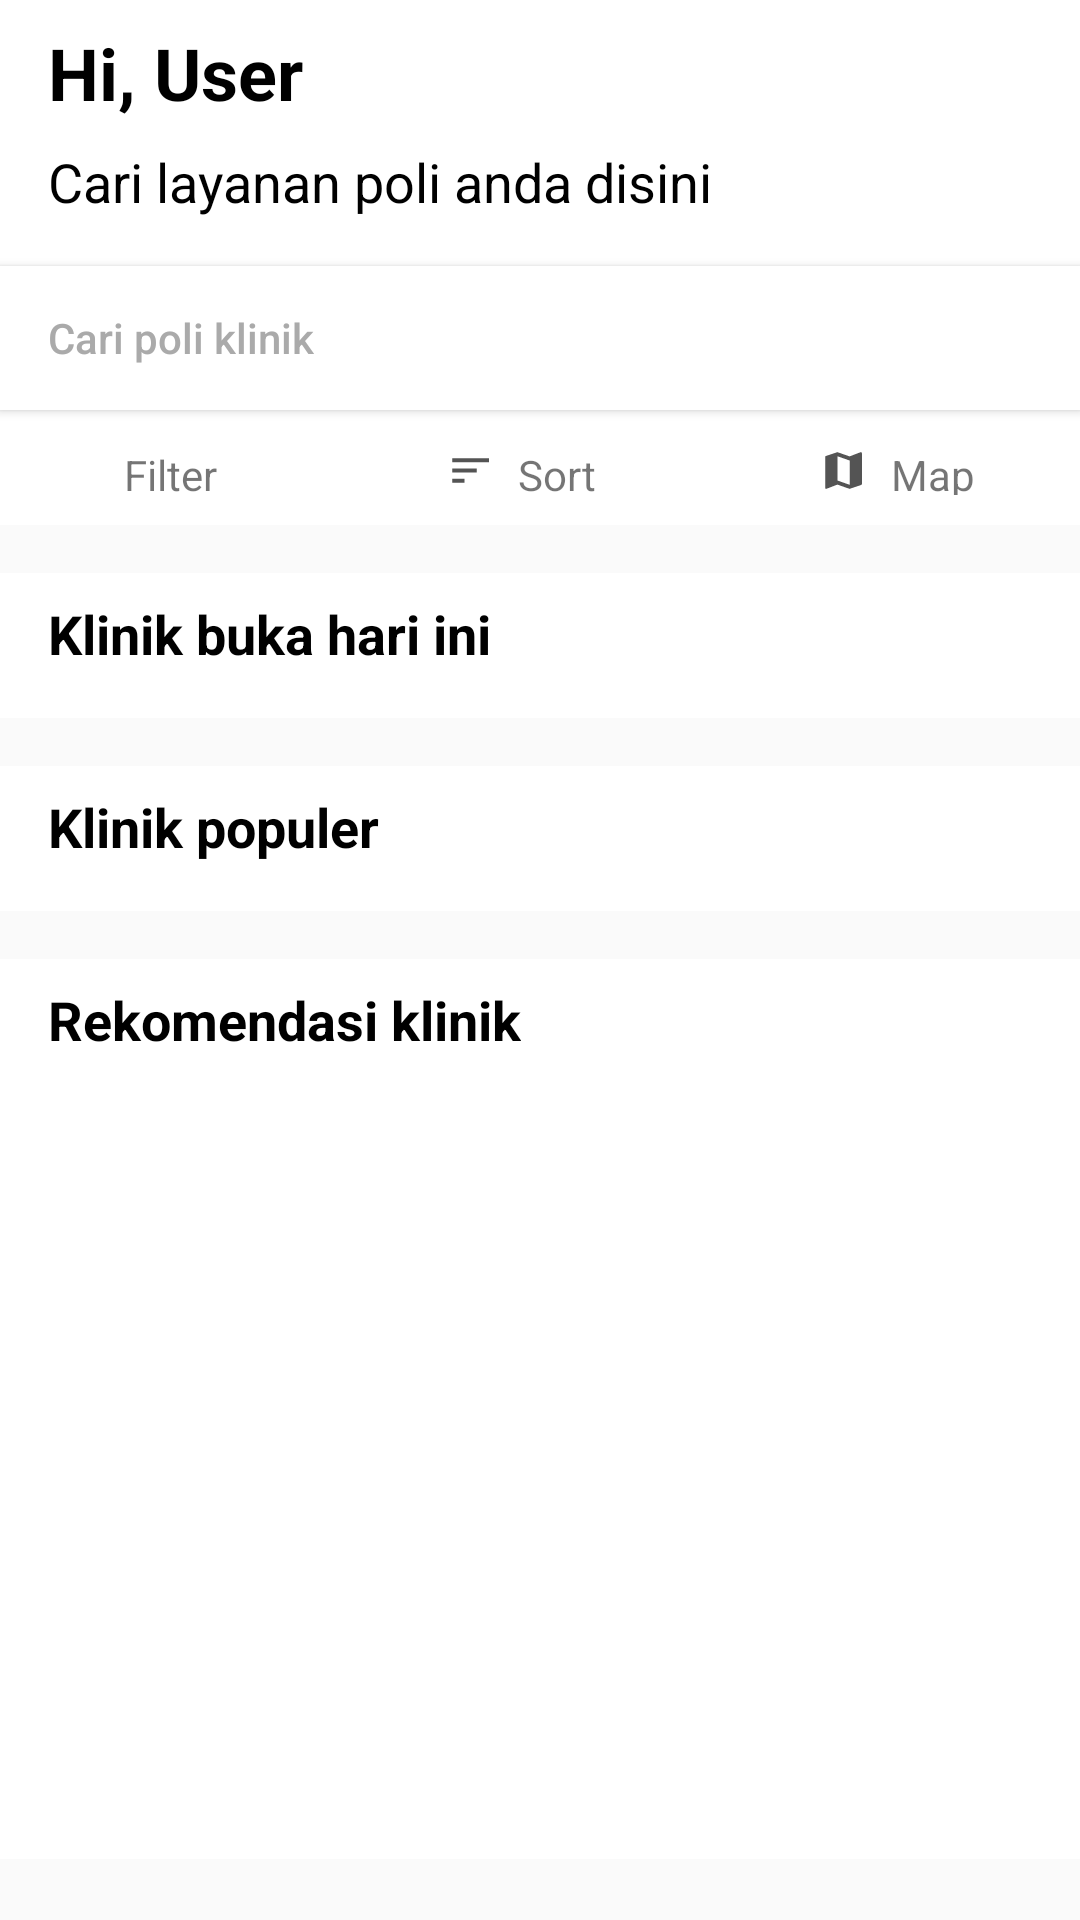

Layout XML and referenced resources for this Android screen:
<!-- AndroidManifest.xml: application theme AppTheme -->
<!-- res/layout/activity_search.xml -->
<?xml version="1.0" encoding="utf-8"?>
<ScrollView xmlns:android="http://schemas.android.com/apk/res/android"
    xmlns:tools="http://schemas.android.com/tools"
    android:layout_width="match_parent"
    android:layout_height="match_parent"
    tools:context=".activity.SearchActivity">

    <LinearLayout
        android:layout_width="match_parent"
        android:layout_height="wrap_content"
        android:orientation="vertical">

        <LinearLayout
            android:layout_width="match_parent"
            android:layout_height="175dp"
            android:orientation="vertical"
            android:background="@android:color/white"
            android:layout_marginBottom="8dp">

            <TextView
                android:id="@+id/tv_user"
                android:layout_width="wrap_content"
                android:layout_height="wrap_content"
                android:text="Hi, User"
                android:layout_marginTop="8dp"
                android:layout_marginLeft="16dp"
                android:textSize="24sp"
                android:textStyle="bold"
                android:textColor="@android:color/black"/>

            <TextView
                android:layout_width="wrap_content"
                android:layout_height="wrap_content"
                android:text="Cari layanan poli anda disini"
                android:layout_marginTop="8dp"
                android:layout_marginLeft="16dp"
                android:textSize="18dp"
                android:textColor="@android:color/black"/>

            <Button
                android:id="@+id/btn_cari"
                android:layout_width="match_parent"
                android:layout_height="wrap_content"
                android:background="@android:color/white"
                android:text="Cari poli klinik"
                android:textAlignment="viewStart"
                android:elevation="0dp"
                android:paddingLeft="16dp"
                android:textAllCaps="false"
                android:textColor="@android:color/darker_gray"
                android:drawableEnd="@drawable/ic_search"
                android:paddingRight="16dp"
                android:layout_marginTop="16dp"/>

            <View
                android:layout_width="match_parent"
                android:layout_height="2dp"/>

            <LinearLayout
                android:layout_width="match_parent"
                android:layout_height="match_parent"
                android:weightSum="3"
                android:orientation="horizontal">

                <LinearLayout
                    style="?android:attr/buttonBarButtonStyle"
                    android:layout_width="wrap_content"
                    android:layout_height="wrap_content"
                    android:layout_weight="1"
                    android:orientation="horizontal" >

                    <ImageView
                        android:layout_width="wrap_content"
                        android:layout_height="wrap_content"
                        android:clickable="false"
                        android:src="@drawable/ic_filter_list_black_24dp"/>

                    <TextView
                        android:layout_width="wrap_content"
                        android:layout_height="wrap_content"
                        android:clickable="false"
                        android:text="Filter"
                        android:paddingLeft="4dp"/>

                </LinearLayout>

                <LinearLayout
                    style="?android:attr/buttonBarButtonStyle"
                    android:layout_width="wrap_content"
                    android:layout_height="wrap_content"
                    android:layout_weight="1"
                    android:orientation="horizontal" >

                    <ImageView
                        android:layout_width="wrap_content"
                        android:layout_height="wrap_content"
                        android:clickable="false"
                        android:src="@drawable/ic_sort_black_24dp"/>

                    <TextView
                        android:layout_width="wrap_content"
                        android:layout_height="wrap_content"
                        android:clickable="false"
                        android:text="Sort"
                        android:paddingLeft="4dp"/>

                </LinearLayout>

                <LinearLayout
                    style="?android:attr/buttonBarButtonStyle"
                    android:layout_width="wrap_content"
                    android:layout_height="wrap_content"
                    android:layout_weight="1"
                    android:orientation="horizontal" >

                    <ImageView
                        android:layout_width="wrap_content"
                        android:layout_height="wrap_content"
                        android:clickable="false"
                        android:src="@drawable/ic_map_black_24dp"/>

                    <TextView
                        android:layout_width="wrap_content"
                        android:layout_height="wrap_content"
                        android:clickable="false"
                        android:text="Map"
                        android:paddingLeft="4dp"/>

                </LinearLayout>


            </LinearLayout>

        </LinearLayout>

        <LinearLayout
            android:layout_width="match_parent"
            android:layout_height="wrap_content"
            android:layout_marginTop="8dp"
            android:layout_marginBottom="8dp"
            android:background="@android:color/white"
            android:orientation="vertical">

            <TextView
                android:layout_width="wrap_content"
                android:layout_height="wrap_content"
                android:text="Klinik buka hari ini"
                android:layout_marginTop="8dp"
                android:layout_marginLeft="16dp"
                android:textSize="18sp"
                android:textStyle="bold"
                android:textColor="@android:color/black"/>

            <android.support.v7.widget.RecyclerView
                android:id="@+id/rv_klinik_buka"
                android:layout_width="match_parent"
                android:layout_height="wrap_content"
                android:layout_marginLeft="16dp"
                android:layout_marginTop="16dp">

            </android.support.v7.widget.RecyclerView>

        </LinearLayout>

        <LinearLayout
            android:layout_width="match_parent"
            android:layout_height="wrap_content"
            android:layout_marginTop="8dp"
            android:layout_marginBottom="8dp"
            android:background="@android:color/white"
            android:orientation="vertical">

            <TextView
                android:layout_width="wrap_content"
                android:layout_height="wrap_content"
                android:text="Klinik populer"
                android:layout_marginTop="8dp"
                android:layout_marginLeft="16dp"
                android:textSize="18sp"
                android:textStyle="bold"
                android:textColor="@android:color/black"/>

            <android.support.v7.widget.RecyclerView
                android:id="@+id/rv_klinik_populer"
                android:layout_width="match_parent"
                android:layout_height="wrap_content"
                android:layout_marginLeft="16dp"
                android:layout_marginTop="16dp">

            </android.support.v7.widget.RecyclerView>

        </LinearLayout>

        <LinearLayout
            android:layout_width="match_parent"
            android:layout_height="300dp"
            android:layout_marginTop="8dp"
            android:layout_marginBottom="8dp"
            android:background="@android:color/white"
            android:orientation="vertical">

            <TextView
                android:layout_width="wrap_content"
                android:layout_height="wrap_content"
                android:text="Rekomendasi klinik"
                android:layout_marginTop="8dp"
                android:layout_marginLeft="16dp"
                android:textSize="18sp"
                android:textStyle="bold"
                android:textColor="@android:color/black"/>

            <android.support.v7.widget.RecyclerView
                android:id="@+id/rv_klinik_rekomendasi"
                android:layout_width="match_parent"
                android:layout_height="wrap_content"
                android:layout_marginLeft="16dp"
                android:layout_marginTop="16dp">

            </android.support.v7.widget.RecyclerView>
        </LinearLayout>

    </LinearLayout>

</ScrollView>
<!-- resources referenced by this layout -->
<resources>
  <!-- drawable ic_map_black_24dp (drawable) -->
  <vector android:height="24dp" android:tint="#545454"
      android:viewportHeight="24.0" android:viewportWidth="24.0"
      android:width="24dp" xmlns:android="http://schemas.android.com/apk/res/android">
      <path android:fillColor="#FF000000" android:pathData="M20.5,3l-0.16,0.03L15,5.1 9,3 3.36,4.9c-0.21,0.07 -0.36,0.25 -0.36,0.48V20.5c0,0.28 0.22,0.5 0.5,0.5l0.16,-0.03L9,18.9l6,2.1 5.64,-1.9c0.21,-0.07 0.36,-0.25 0.36,-0.48V3.5c0,-0.28 -0.22,-0.5 -0.5,-0.5zM15,19l-6,-2.11V5l6,2.11V19z"/>
  </vector>
  <!-- drawable ic_sort_black_24dp (drawable) -->
  <vector android:height="24dp" android:tint="#545454"
      android:viewportHeight="24.0" android:viewportWidth="24.0"
      android:width="24dp" xmlns:android="http://schemas.android.com/apk/res/android">
      <path android:fillColor="#FF000000" android:pathData="M3,18h6v-2L3,16v2zM3,6v2h18L21,6L3,6zM3,13h12v-2L3,11v2z"/>
  </vector>
  <style name="AppTheme" parent="Theme.AppCompat.Light.DarkActionBar">
          
          <item name="colorPrimary">@color/blue</item>
          <item name="colorPrimaryDark">@color/blue</item>
          <item name="colorAccent">@color/colorAccent</item>
      </style>
  <color name="blue">#1C5FB5</color>
  <color name="colorAccent">#1755B8</color>
</resources>
